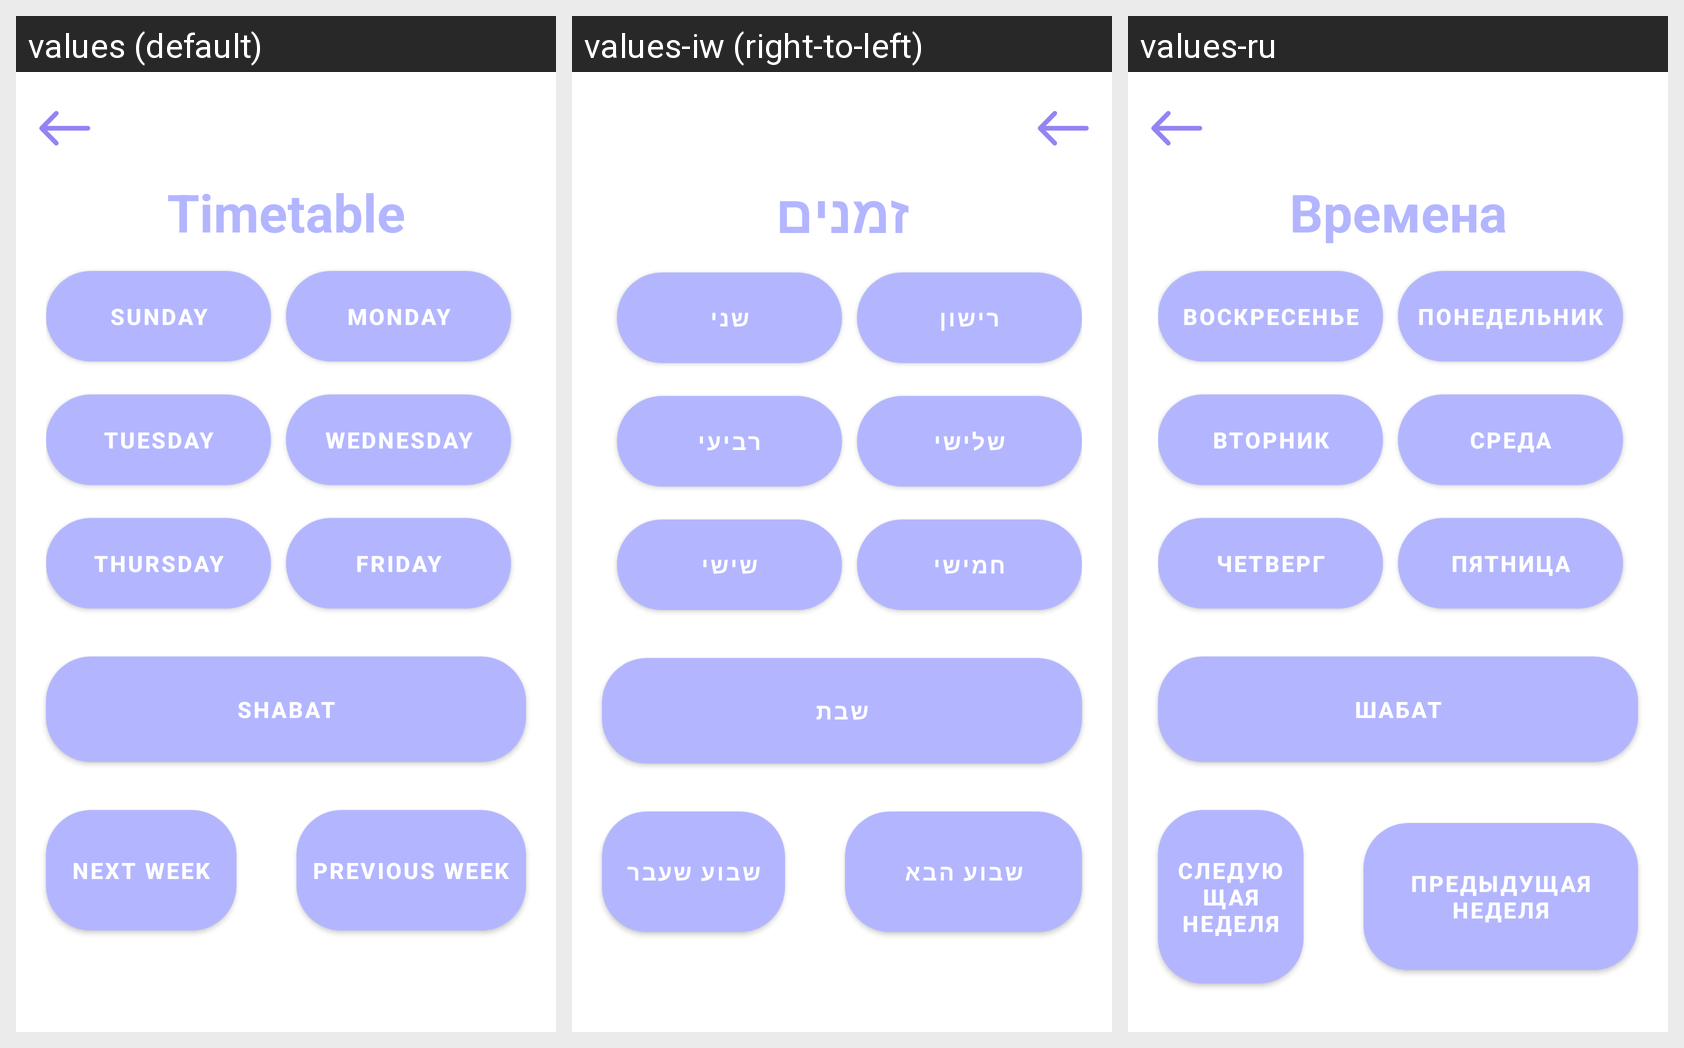

Here is an Android app screen in its default locale and in the app's own translations. Write out the translated-string differences for the strings that appear on this screen.
Android screen res/layout/fragment_timetable.xml rendered under 3 locales, left to right: values (default), values-iw (right-to-left), values-ru. Device: Nexus 5 (rendered at 1080×1920; each locale shown at half size, 540×960, under a caption strip naming it); theme Theme.Sidur.Light.
Strings drawn on this screen, with the default value and each locale's value (text and hints the layout hard-codes, and strings that could not be matched under every locale, appear in the picture but are not listed):

timetable
  values: Timetable
  values-iw: זמנים
  values-ru: Времена

sunday
  values: Sunday
  values-iw: רישון
  values-ru: Воскресенье

monday
  values: Monday
  values-iw: שני
  values-ru: Понедельник

tuesday
  values: Tuesday
  values-iw: שלישי
  values-ru: Вторник

wednesday
  values: Wednesday
  values-iw: רביעי
  values-ru: Среда

thursday
  values: Thursday
  values-iw: חמישי
  values-ru: Четверг

friday
  values: Friday
  values-iw: שישי
  values-ru: Пятница

shabat
  values: Shabat
  values-iw: שבת
  values-ru: Шабат

next_week
  values: Next Week
  values-iw: שבוע הבא
  values-ru: Следующая неделя

prev_week
  values: Previous week
  values-iw: שבוע שעבר
  values-ru: Предыдущая неделя
